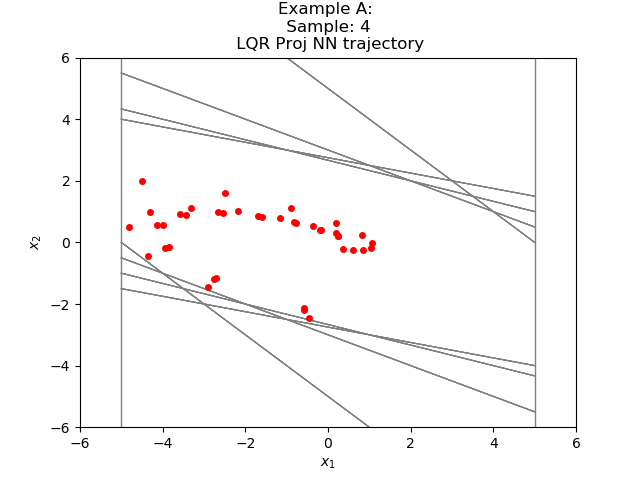

The data file committed next to this chart (first rows):
-4.551450584136582656e-01, -2.450865407894203152e+00
-2.906010568141937256e+00, -1.450865507125854492e+00
-4.356876134872436523e+00, -4.508655071258544922e-01
-4.807741880416870117e+00, 5.052494406700134277e-01
-4.302492678165435791e+00, 9.963155090808868408e-01
-3.306177139282226562e+00, 1.129538655281066895e+00
-2.176638484001159668e+00, 1.026205137372016907e+00
-1.150433421134948730e+00, 7.977825403213500977e-01
-3.526508808135986328e-01, 5.345190465450286865e-01
1.818681955337524414e-01, 2.895482778549194336e-01
